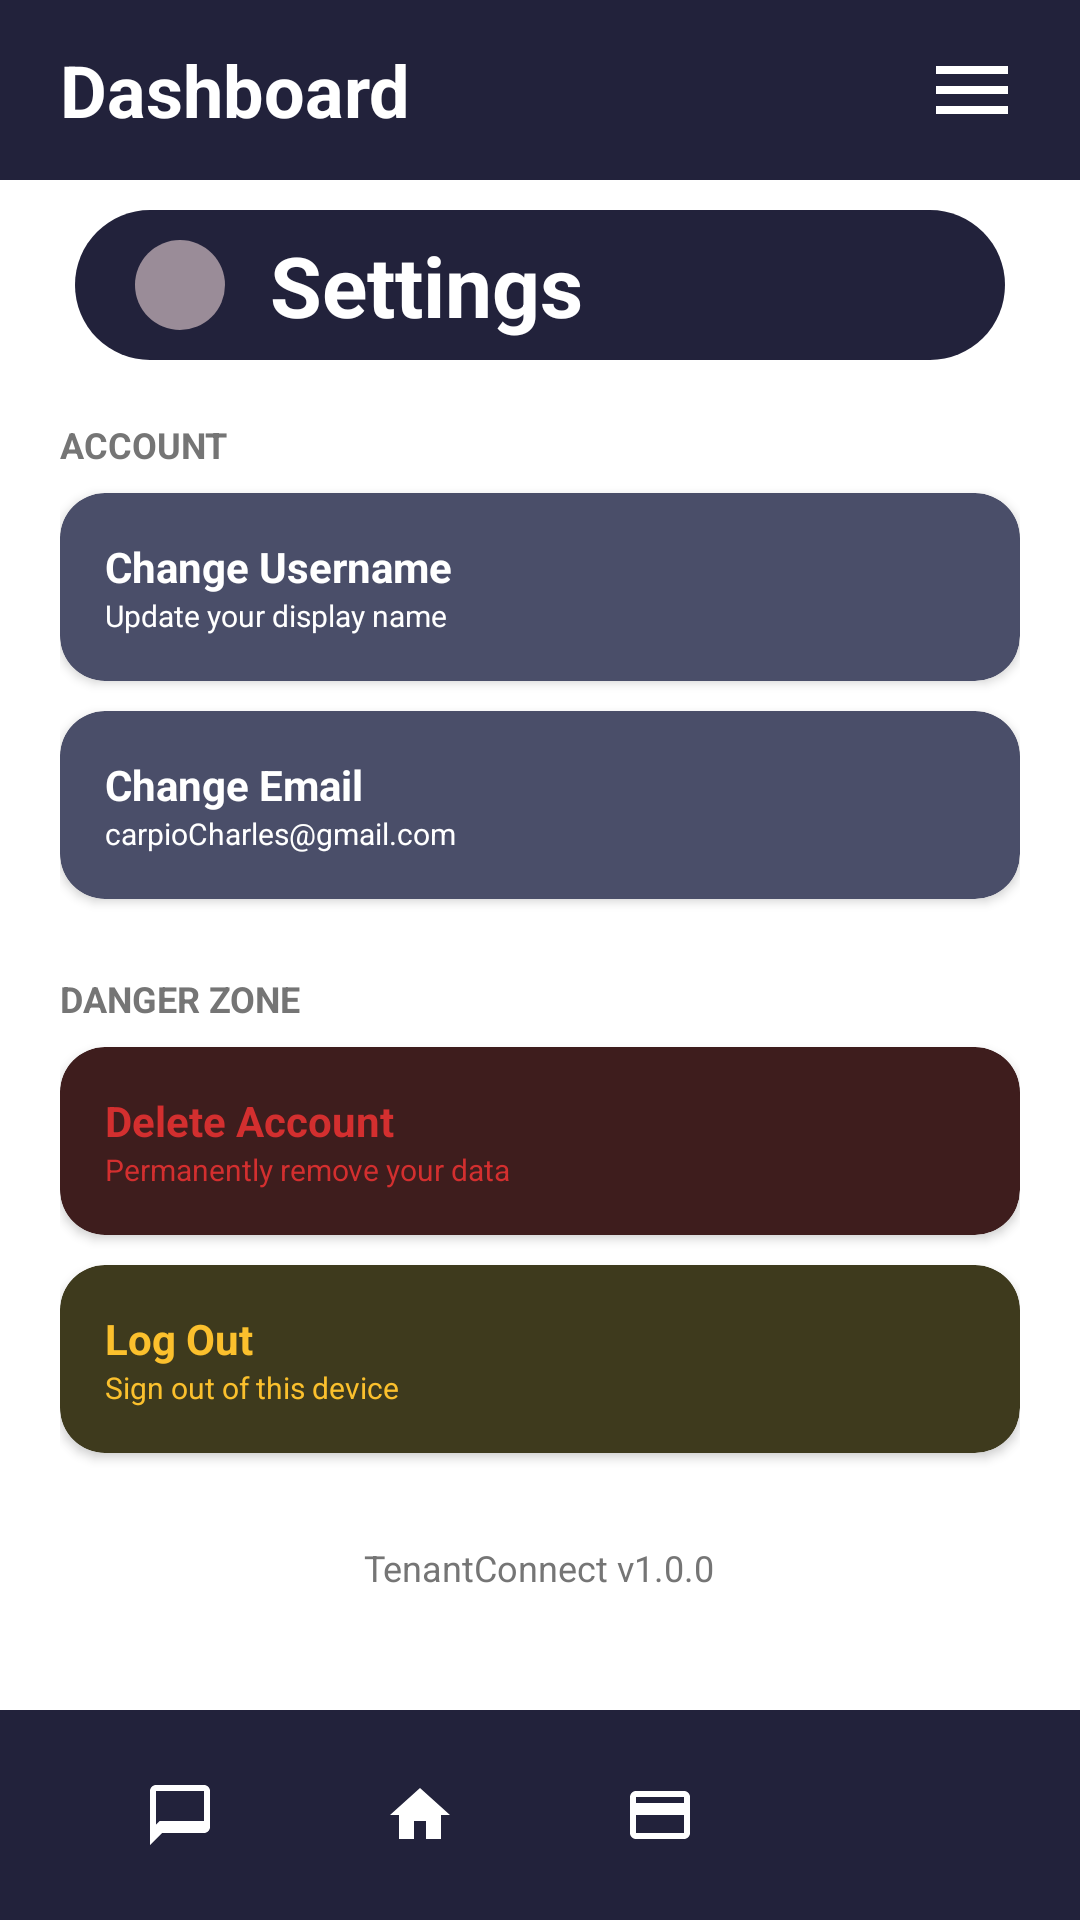

This screen was rendered from an Android layout file. Write that file and the resources it references.
<!-- AndroidManifest.xml: application theme Theme.TenantConnect -->
<!-- res/layout/activity_settings_tenant.xml -->
<?xml version="1.0" encoding="utf-8"?>
<androidx.constraintlayout.widget.ConstraintLayout xmlns:android="http://schemas.android.com/apk/res/android"
    xmlns:app="http://schemas.android.com/apk/res-auto"
    android:layout_width="match_parent"
    android:layout_height="match_parent"
    android:background="@color/white">

    
    <RelativeLayout
        android:id="@+id/top_bar"
        android:layout_width="match_parent"
        android:layout_height="60dp"
        android:background="@color/navy"
        android:paddingHorizontal="20dp"
        app:layout_constraintTop_toTopOf="parent">

        <TextView
            android:layout_width="wrap_content"
            android:layout_height="wrap_content"
            android:layout_centerVertical="true"
            android:text="Dashboard"
            android:textColor="@color/white"
            android:textSize="24sp"
            android:textStyle="bold" />

        <ImageView
            android:id="@+id/iv_menu"
            android:layout_width="32dp"
            android:layout_height="32dp"
            android:layout_alignParentEnd="true"
            android:layout_centerVertical="true"
            android:src="@drawable/ic_menu"
            android:contentDescription="Menu" />
    </RelativeLayout>

    
    <LinearLayout
        android:id="@+id/sub_header"
        android:layout_width="0dp"
        android:layout_height="50dp"
        android:layout_marginHorizontal="25dp"
        android:layout_marginTop="10dp"
        android:background="@drawable/bg_button"
        android:orientation="horizontal"
        android:gravity="center_vertical"
        android:paddingHorizontal="20dp"
        app:layout_constraintEnd_toEndOf="parent"
        app:layout_constraintStart_toStartOf="parent"
        app:layout_constraintTop_toBottomOf="@id/top_bar">

        <ImageView
            android:id="@+id/iv_back"
            android:layout_width="30dp"
            android:layout_height="30dp"
            android:background="@drawable/bg_status_badge"
            android:backgroundTint="#9A8C98"
            android:padding="5dp"
            android:src="@drawable/ic_back" />

        <TextView
            android:layout_width="wrap_content"
            android:layout_height="wrap_content"
            android:layout_marginStart="15dp"
            android:text="Settings"
            android:textColor="@color/white"
            android:textSize="28sp"
            android:textStyle="bold" />
    </LinearLayout>

    <ScrollView
        android:layout_width="match_parent"
        android:layout_height="0dp"
        app:layout_constraintBottom_toTopOf="@id/bottom_nav"
        app:layout_constraintTop_toBottomOf="@id/sub_header">

        <LinearLayout
            android:layout_width="match_parent"
            android:layout_height="wrap_content"
            android:orientation="vertical"
            android:padding="20dp">

            
            <TextView
                android:layout_width="wrap_content"
                android:layout_height="wrap_content"
                android:text="ACCOUNT"
                android:textColor="#757575"
                android:textSize="12sp"
                android:textStyle="bold" />

            
            <androidx.cardview.widget.CardView
                android:layout_width="match_parent"
                android:layout_height="wrap_content"
                android:layout_marginTop="8dp"
                app:cardBackgroundColor="@color/card_bg"
                app:cardCornerRadius="15dp">
                <RelativeLayout
                    android:layout_width="match_parent"
                    android:layout_height="wrap_content"
                    android:padding="15dp">
                    <LinearLayout
                        android:layout_width="wrap_content"
                        android:layout_height="wrap_content"
                        android:orientation="vertical">
                        <TextView
                            android:layout_width="wrap_content"
                            android:layout_height="wrap_content"
                            android:text="Change Username"
                            android:textColor="@color/white"
                            android:textStyle="bold" />
                        <TextView
                            android:layout_width="wrap_content"
                            android:layout_height="wrap_content"
                            android:text="Update your display name"
                            android:textColor="@color/white"
                            android:textSize="10sp" />
                    </LinearLayout>
                    <ImageView
                        android:layout_width="20dp"
                        android:layout_height="20dp"
                        android:layout_alignParentEnd="true"
                        android:layout_centerVertical="true"
                        android:src="@drawable/ic_back"
                        android:rotation="180"
                        app:tint="#9A8C98" />
                </RelativeLayout>
            </androidx.cardview.widget.CardView>

            
            <androidx.cardview.widget.CardView
                android:layout_width="match_parent"
                android:layout_height="wrap_content"
                android:layout_marginTop="10dp"
                app:cardBackgroundColor="@color/card_bg"
                app:cardCornerRadius="15dp">
                <RelativeLayout
                    android:layout_width="match_parent"
                    android:layout_height="wrap_content"
                    android:padding="15dp">
                    <LinearLayout
                        android:layout_width="wrap_content"
                        android:layout_height="wrap_content"
                        android:orientation="vertical">
                        <TextView
                            android:layout_width="wrap_content"
                            android:layout_height="wrap_content"
                            android:text="Change Email"
                            android:textColor="@color/white"
                            android:textStyle="bold" />
                        <TextView
                            android:layout_width="wrap_content"
                            android:layout_height="wrap_content"
                            android:text="carpioCharles@gmail.com"
                            android:textColor="@color/white"
                            android:textSize="10sp" />
                    </LinearLayout>
                    <ImageView
                        android:layout_width="20dp"
                        android:layout_height="20dp"
                        android:layout_alignParentEnd="true"
                        android:layout_centerVertical="true"
                        android:src="@drawable/ic_back"
                        android:rotation="180"
                        app:tint="#9A8C98" />
                </RelativeLayout>
            </androidx.cardview.widget.CardView>

            
            <TextView
                android:layout_width="wrap_content"
                android:layout_height="wrap_content"
                android:layout_marginTop="25dp"
                android:text="DANGER ZONE"
                android:textColor="#757575"
                android:textSize="12sp"
                android:textStyle="bold" />

            
            <androidx.cardview.widget.CardView
                android:layout_width="match_parent"
                android:layout_height="wrap_content"
                android:layout_marginTop="8dp"
                app:cardBackgroundColor="#3E1D1D"
                app:cardCornerRadius="15dp">
                <RelativeLayout
                    android:layout_width="match_parent"
                    android:layout_height="wrap_content"
                    android:padding="15dp">
                    <LinearLayout
                        android:layout_width="wrap_content"
                        android:layout_height="wrap_content"
                        android:orientation="vertical">
                        <TextView
                            android:layout_width="wrap_content"
                            android:layout_height="wrap_content"
                            android:text="Delete Account"
                            android:textColor="#D32F2F"
                            android:textStyle="bold" />
                        <TextView
                            android:layout_width="wrap_content"
                            android:layout_height="wrap_content"
                            android:text="Permanently remove your data"
                            android:textColor="#D32F2F"
                            android:textSize="10sp" />
                    </LinearLayout>
                </RelativeLayout>
            </androidx.cardview.widget.CardView>

            
            <androidx.cardview.widget.CardView
                android:layout_width="match_parent"
                android:layout_height="wrap_content"
                android:layout_marginTop="10dp"
                app:cardBackgroundColor="#3E3A1D"
                app:cardCornerRadius="15dp">
                <RelativeLayout
                    android:layout_width="match_parent"
                    android:layout_height="wrap_content"
                    android:padding="15dp">
                    <LinearLayout
                        android:layout_width="wrap_content"
                        android:layout_height="wrap_content"
                        android:orientation="vertical">
                        <TextView
                            android:layout_width="wrap_content"
                            android:layout_height="wrap_content"
                            android:text="Log Out"
                            android:textColor="#FBC02D"
                            android:textStyle="bold" />
                        <TextView
                            android:layout_width="wrap_content"
                            android:layout_height="wrap_content"
                            android:text="Sign out of this device"
                            android:textColor="#FBC02D"
                            android:textSize="10sp" />
                    </LinearLayout>
                </RelativeLayout>
            </androidx.cardview.widget.CardView>

            <TextView
                android:layout_width="wrap_content"
                android:layout_height="wrap_content"
                android:layout_gravity="center_horizontal"
                android:layout_marginTop="30dp"
                android:text="TenantConnect v1.0.0"
                android:textColor="#757575"
                android:textSize="12sp" />

        </LinearLayout>
    </ScrollView>

    <include
        android:id="@+id/bottom_nav"
        layout="@layout/partial_bottom_nav"
        android:layout_width="match_parent"
        android:layout_height="70dp"
        app:layout_constraintBottom_toBottomOf="parent" />

</androidx.constraintlayout.widget.ConstraintLayout>
<!-- res/layout/partial_bottom_nav.xml (included above) -->
<?xml version="1.0" encoding="utf-8"?>
<LinearLayout xmlns:android="http://schemas.android.com/apk/res/android"
    android:layout_width="match_parent"
    android:layout_height="70dp"
    android:background="@color/navy"
    android:orientation="horizontal"
    android:gravity="center_vertical"
    android:paddingHorizontal="20dp">

    <ImageView
        android:id="@+id/nav_notifications"
        android:layout_width="0dp"
        android:layout_height="match_parent"
        android:layout_weight="1"
        android:scaleType="centerInside"
        android:paddingVertical="19dp"
        android:src="@drawable/ic_chat"
        android:background="?attr/selectableItemBackgroundBorderless"
        android:contentDescription="Messages" />

    <ImageView
        android:id="@+id/nav_home"
        android:layout_width="0dp"
        android:layout_height="match_parent"
        android:layout_weight="1"
        android:scaleType="centerInside"
        android:paddingVertical="19dp"
        android:src="@drawable/ic_home"
        android:background="?attr/selectableItemBackgroundBorderless"
        android:contentDescription="Home" />

    <ImageView
        android:id="@+id/nav_payments"
        android:layout_width="0dp"
        android:layout_height="match_parent"
        android:layout_weight="1"
        android:scaleType="centerInside"
        android:paddingVertical="19dp"
        android:src="@drawable/ic_payment"
        android:background="?attr/selectableItemBackgroundBorderless"
        android:contentDescription="Payments" />

    <ImageView
        android:id="@+id/nav_profile"
        android:layout_width="0dp"
        android:layout_height="match_parent"
        android:layout_weight="1"
        android:scaleType="centerInside"
        android:paddingVertical="19dp"
        android:src="@drawable/ic_person"
        android:background="?attr/selectableItemBackgroundBorderless"
        android:contentDescription="Profile" />

</LinearLayout>
<!-- resources referenced by this layout -->
<resources>
  <color name="card_bg">#4A4E69</color>
  <color name="navy">#22223B</color>
  <color name="white">#FFFFFFFF</color>
  <!-- drawable bg_button (drawable) -->
  <?xml version="1.0" encoding="utf-8"?>
  <shape xmlns:android="http://schemas.android.com/apk/res/android">
      <solid android:color="@color/navy" />
      <corners android:radius="25dp" />
  </shape>
  <!-- drawable bg_status_badge (drawable) -->
  <?xml version="1.0" encoding="utf-8"?>
  <shape xmlns:android="http://schemas.android.com/apk/res/android">
      <solid android:color="@color/status_active" />
      <corners android:radius="15dp" />
  </shape>
  <!-- drawable ic_chat (drawable) -->
  <vector xmlns:android="http://schemas.android.com/apk/res/android"
      android:width="24dp"
      android:height="24dp"
      android:viewportWidth="24"
      android:viewportHeight="24"
      android:tint="#FFFFFF">
      <path
          android:fillColor="@android:color/white"
          android:pathData="M20,2L4,2c-1.1,0 -2,0.9 -2,2v18l4,-4h14c1.1,0 2,-0.9 2,-2L22,4c0,-1.1 -0.9,-2 -2,-2zM20,14L5.17,14l-1.17,1.17L4,4h16v10z"/>
  </vector>
  <!-- drawable ic_home (drawable) -->
  <vector xmlns:android="http://schemas.android.com/apk/res/android"
      android:width="24dp"
      android:height="24dp"
      android:viewportWidth="24"
      android:viewportHeight="24"
      android:tint="#FFFFFF">
      <path
          android:fillColor="@android:color/white"
          android:pathData="M10,20V14H14V20H19V12H22L12,3L2,12H5V20H10Z" />
  </vector>
  <!-- drawable ic_menu (drawable) -->
  <vector xmlns:android="http://schemas.android.com/apk/res/android"
      android:width="24dp"
      android:height="24dp"
      android:viewportWidth="24"
      android:viewportHeight="24"
      android:tint="#FFFFFF">
      <path
          android:fillColor="@android:color/white"
          android:pathData="M3,18h18v-2H3v2zM3,13h18v-2H3v2zM3,6v2h18V6H3z" />
  </vector>
  <!-- drawable ic_payment (drawable) -->
  <vector xmlns:android="http://schemas.android.com/apk/res/android"
      android:width="24dp"
      android:height="24dp"
      android:viewportWidth="24"
      android:viewportHeight="24"
      android:tint="#FFFFFF">
      <path
          android:fillColor="@android:color/white"
          android:pathData="M20,4H4C2.89,4 2.01,4.89 2.01,6L2,18c0,1.11 0.89,2 2,2h16c1.11,0 2,-0.89 2,-2V6C22,4.89 21.11,4 20,4zM20,18H4V12h16V18zM20,8H4V6h16V8z" />
  </vector>
  <style name="Theme.TenantConnect" parent="Theme.Material3.DayNight.NoActionBar">
          
          <item name="colorPrimary">@color/navy</item>
          <item name="colorSecondary">@color/slate</item>
          <item name="android:statusBarColor">@color/navy</item>
      </style>
  <color name="status_active">#4CAF50</color>
  <color name="slate">#4A4E69</color>
</resources>
